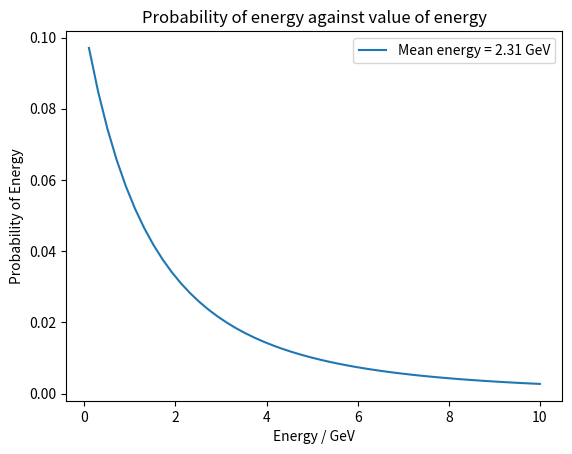

The script that saved this image:
import numpy as np
import matplotlib.pyplot as plt

class Energy_Distribution:

    def __init__(self, emin, emax):
        self.emin = emin
        self.emax = emax
        self.e_vals = np.linspace(self.emin, self.emax)
        self.p_values = self.get_p_values()
        
    def get_p_values(self):
        """Returns the associated probabilities for each of the muons in the distributions"""
        p = (((4.290 + self.e_vals)**-3.01) / ((1 + self.e_vals/854)))
        p = p / np.sum(p)

        return p
    
    def get_mean_energy(self):
        """Returns the mean energy of the distribution"""
        p_times_e = np.multiply(self.e_vals, self.p_values)
        e_X = np.sum(p_times_e)
        return e_X

    
    def plot_distribution(self):
        plt.plot(self.e_vals, self.p_values, label = f'Mean energy = {self.get_mean_energy():.2f} GeV')
        plt.legend()
        plt.title('Probability of energy against value of energy')
        plt.xlabel('Energy / GeV')
        plt.ylabel('Probability of Energy')
        plt.savefig('energy_distribution_graph.png')
        plt.show()
        

        


e_min = 0.1
e_max = 10

distribution1 = Energy_Distribution(e_min, e_max)
distribution1.plot_distribution()
